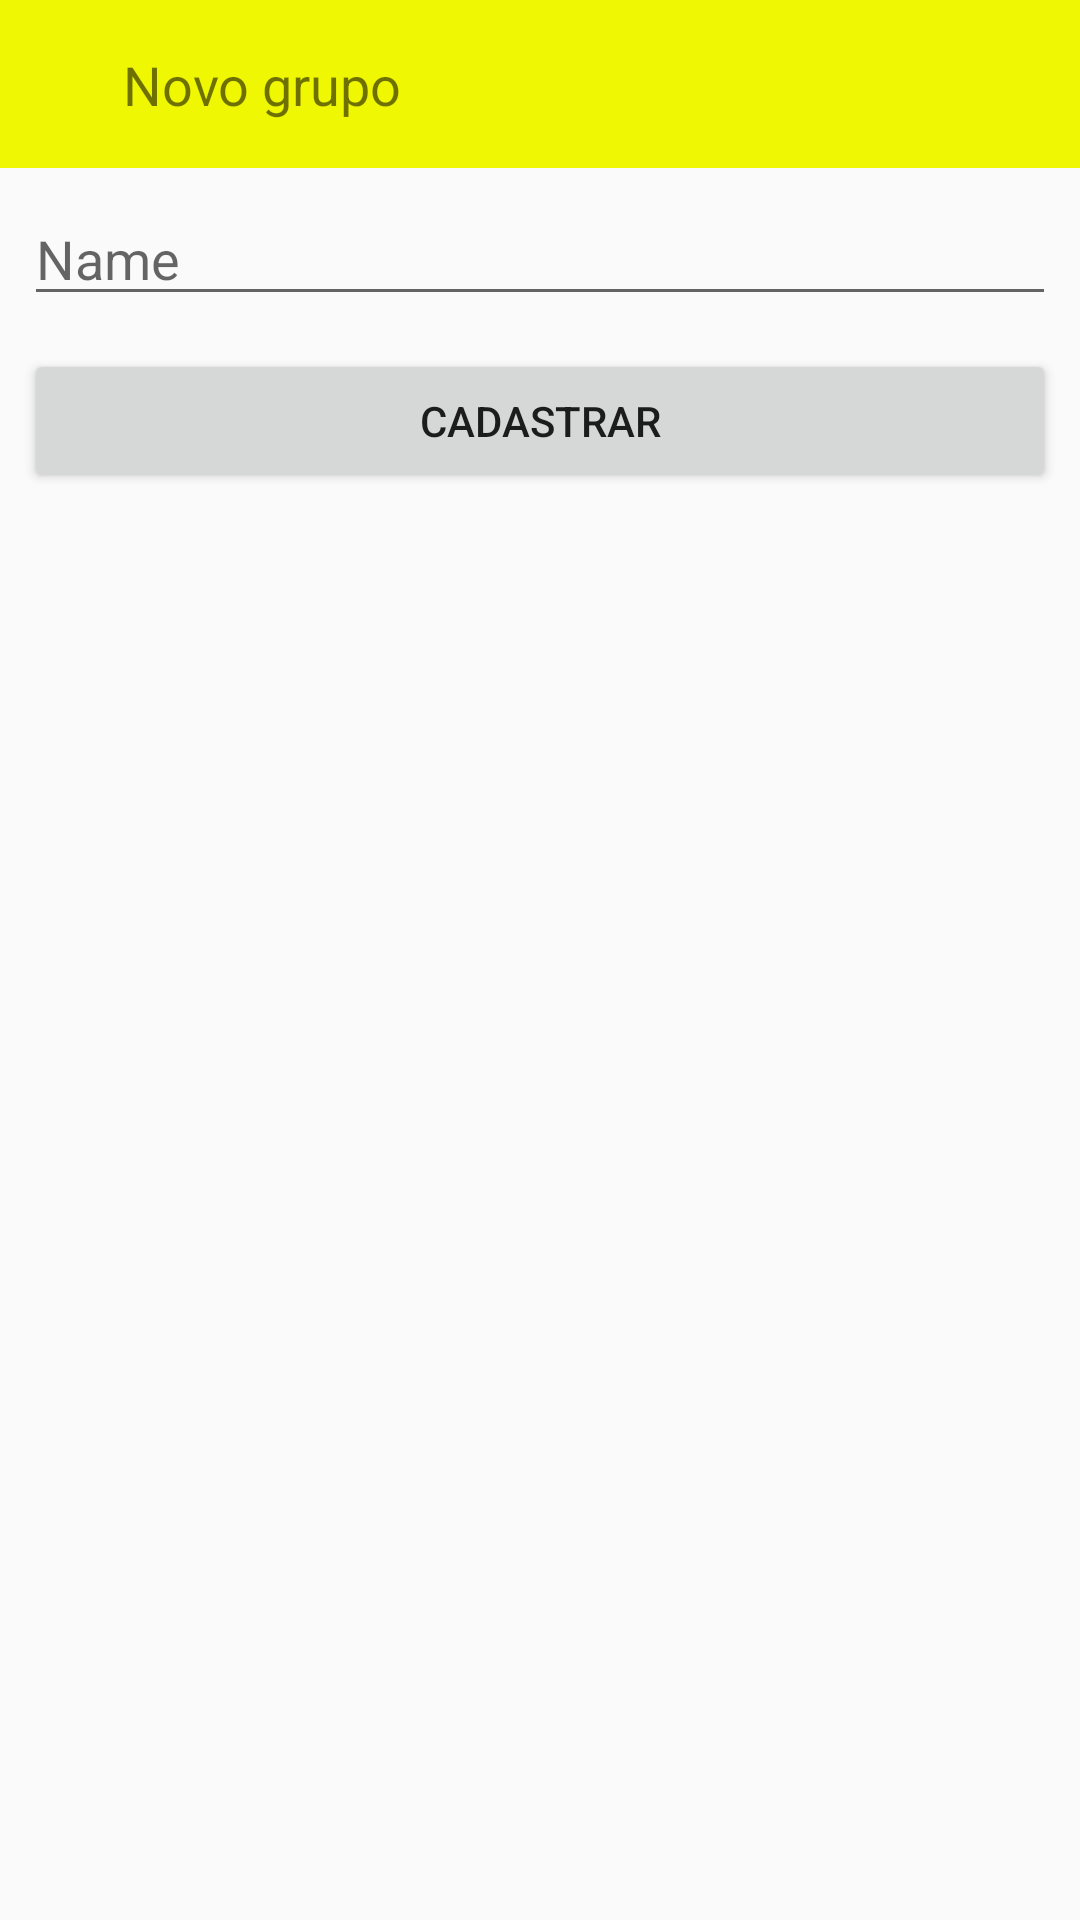

This screen was rendered from an Android layout file. Write that file and the resources it references.
<!-- AndroidManifest.xml: application theme AppTheme -->
<!-- res/layout/activity_novo_grupo.xml -->
<?xml version="1.0" encoding="utf-8"?>
<android.support.constraint.ConstraintLayout xmlns:android="http://schemas.android.com/apk/res/android"
    xmlns:app="http://schemas.android.com/apk/res-auto"
    xmlns:tools="http://schemas.android.com/tools"
    android:orientation="vertical" android:layout_width="match_parent"
    android:layout_height="match_parent">

    <android.support.v7.widget.Toolbar
        android:id="@+id/toolbar2"
        android:layout_width="0dp"
        android:layout_height="wrap_content"
        android:background="?attr/colorPrimary"
        android:minHeight="?attr/actionBarSize"
        android:theme="?attr/actionBarTheme"
        app:layout_constraintTop_toTopOf="parent"
        android:layout_marginTop="0dp"
        android:layout_marginRight="0dp"
        app:layout_constraintRight_toRightOf="parent"
        android:layout_marginLeft="0dp"
        app:layout_constraintLeft_toLeftOf="parent"
        app:layout_constraintHorizontal_bias="0.0" />

    <ImageButton
        android:id="@+id/returnMain"
        android:layout_width="wrap_content"
        android:layout_height="wrap_content"
        android:backgroundTint="@android:color/transparent"
        app:srcCompat="@drawable/ic_action_back_light"
        android:layout_marginLeft="9dp"
        app:layout_constraintLeft_toLeftOf="parent"
        app:layout_constraintTop_toTopOf="parent"
        android:layout_marginTop="8dp"
        app:layout_constraintBottom_toBottomOf="@+id/toolbar2"
        android:layout_marginBottom="0dp"
        app:layout_constraintVertical_bias="1.0" />

    <TextView
        android:id="@+id/textView6"
        android:layout_width="0dp"
        android:layout_height="wrap_content"
        android:layout_marginBottom="8dp"
        android:layout_marginLeft="8dp"
        android:layout_marginRight="8dp"
        android:layout_marginTop="8dp"
        android:text="Novo grupo"
        android:textSize="18sp"
        app:layout_constraintBottom_toBottomOf="@+id/toolbar2"
        app:layout_constraintLeft_toRightOf="@+id/returnMain"
        app:layout_constraintRight_toRightOf="@+id/toolbar2"
        app:layout_constraintTop_toTopOf="@+id/toolbar2" />

    <EditText
        android:id="@+id/editTextGroupName"
        android:layout_width="0dp"
        android:layout_height="wrap_content"
        android:layout_marginLeft="8dp"
        android:layout_marginRight="8dp"
        android:layout_marginTop="8dp"
        android:ems="10"
        android:hint="Name"
        android:inputType="textPersonName"
        app:layout_constraintHorizontal_bias="0.503"
        app:layout_constraintLeft_toLeftOf="parent"
        app:layout_constraintRight_toRightOf="parent"
        app:layout_constraintTop_toBottomOf="@+id/toolbar2" />

    <Button
        android:id="@+id/buttonCadNewGroup"
        android:layout_width="0dp"
        android:layout_height="wrap_content"
        android:layout_marginLeft="8dp"
        android:layout_marginRight="8dp"
        android:layout_marginTop="11dp"
        android:text="Cadastrar"
        app:layout_constraintHorizontal_bias="1.0"
        app:layout_constraintLeft_toLeftOf="parent"
        app:layout_constraintRight_toRightOf="parent"
        app:layout_constraintTop_toBottomOf="@+id/editTextGroupName" />
</android.support.constraint.ConstraintLayout>
<!-- resources referenced by this layout -->
<resources>
  <style name="AppTheme" parent="Theme.AppCompat.Light.NoActionBar">
          
          <item name="colorPrimary">@color/colorPrimary</item>
          <item name="colorPrimaryDark">@color/colorPrimaryDark</item>
          <item name="colorAccent">@color/colorAccent</item>
      </style>
  <color name="colorPrimary">#eff702</color>
  <color name="colorPrimaryDark">#f2df35</color>
  <color name="colorAccent">#f2e25f</color>
</resources>
